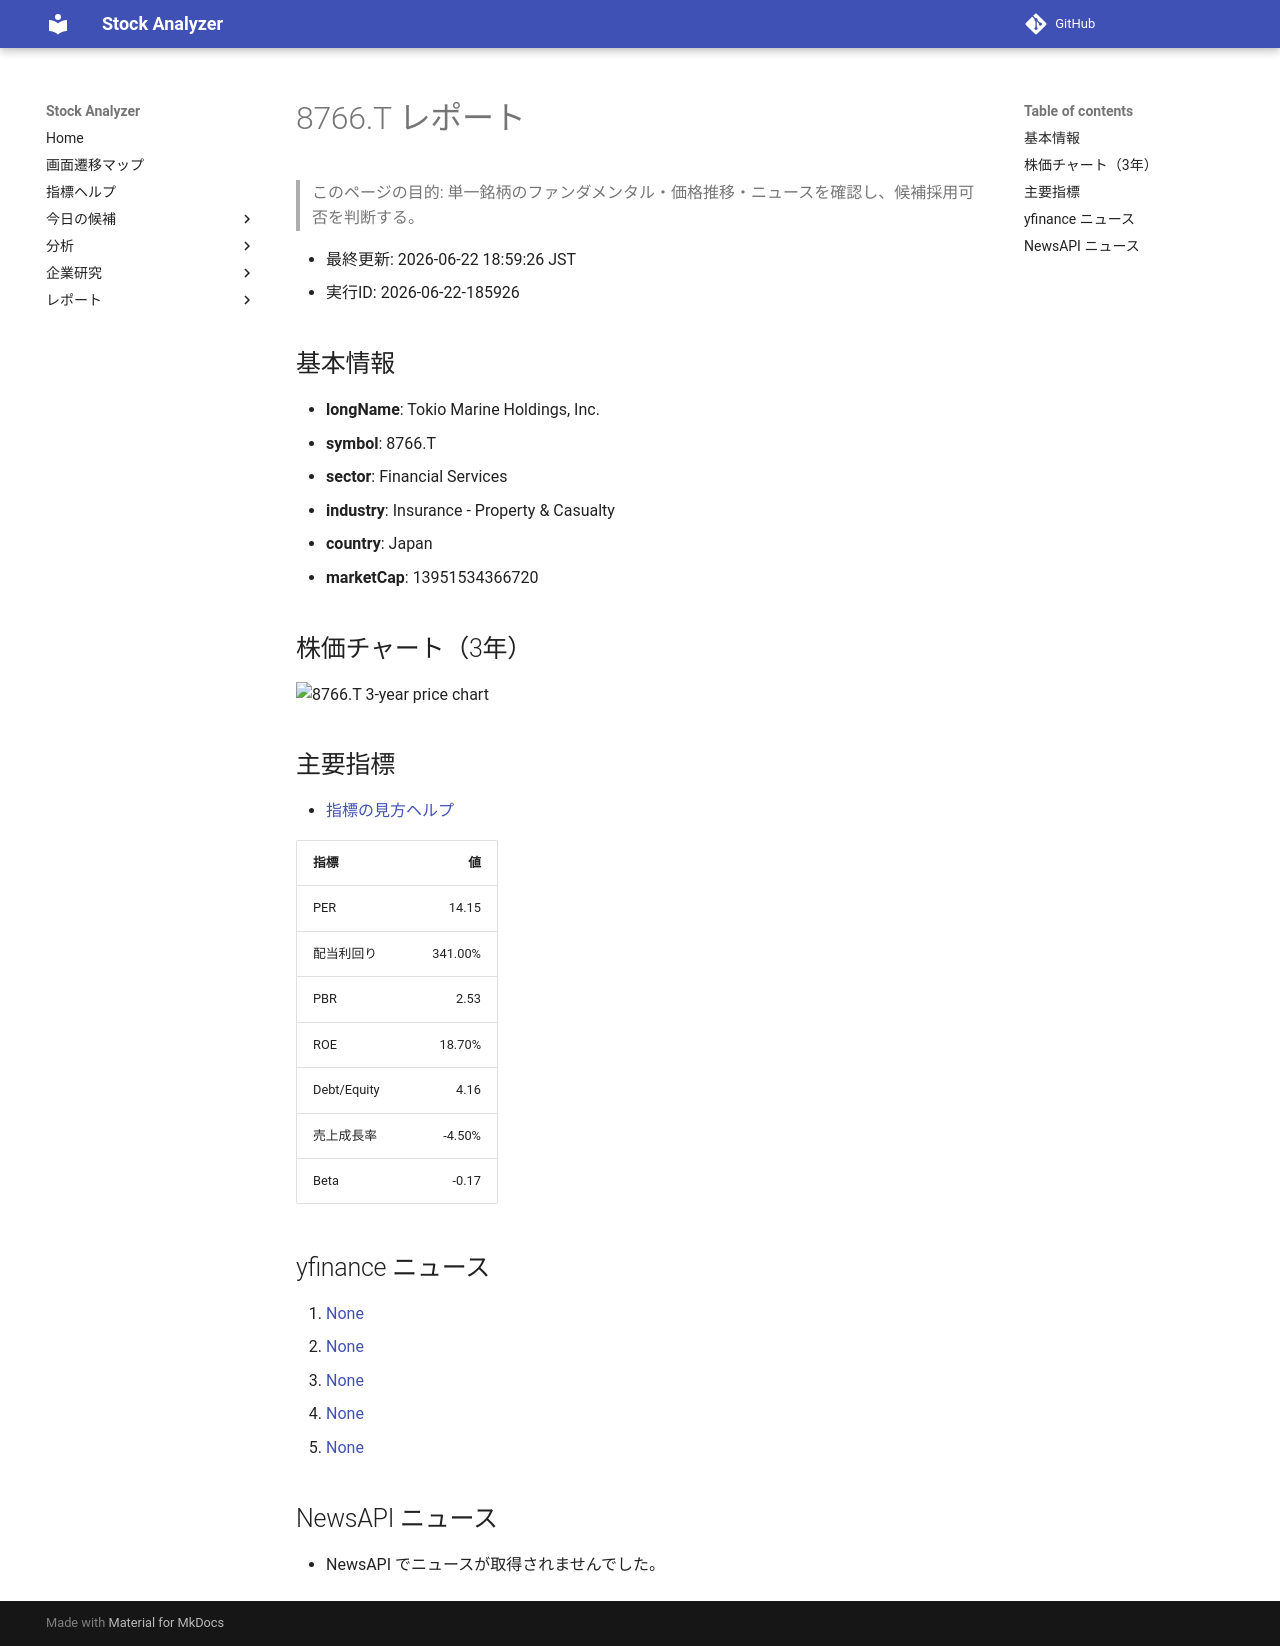

repository: Yumi-note/Making-APP · page: reports/2026-06-22/185926/8766_T/index.html · generator: mkdocs

# 8766.T レポート

> このページの目的: 単一銘柄のファンダメンタル・価格推移・ニュースを確認し、候補採用可否を判断する。

- 最終更新: 2026-06-22 18:59:26 JST
- 実行ID: 2026-06-22-185926

## 基本情報

- **longName**: Tokio Marine Holdings, Inc.
- **symbol**: 8766.T
- **sector**: Financial Services
- **industry**: Insurance - Property & Casualty
- **country**: Japan
- **marketCap**: 13951534366720

## 株価チャート（3年）

![8766.T 3-year price chart](8766_T_3y.png)

## 主要指標

- [指標の見方ヘルプ](../../../../indicators.md)

| 指標 | 値 |
|---|---:|
| PER | 14.15 |
| 配当利回り | 341.00% |
| PBR | 2.53 |
| ROE | 18.70% |
| Debt/Equity | 4.16 |
| 売上成長率 | -4.50% |
| Beta | -0.17 |

## yfinance ニュース

1. [None](None)
2. [None](None)
3. [None](None)
4. [None](None)
5. [None](None)

## NewsAPI ニュース

- NewsAPI でニュースが取得されませんでした。
